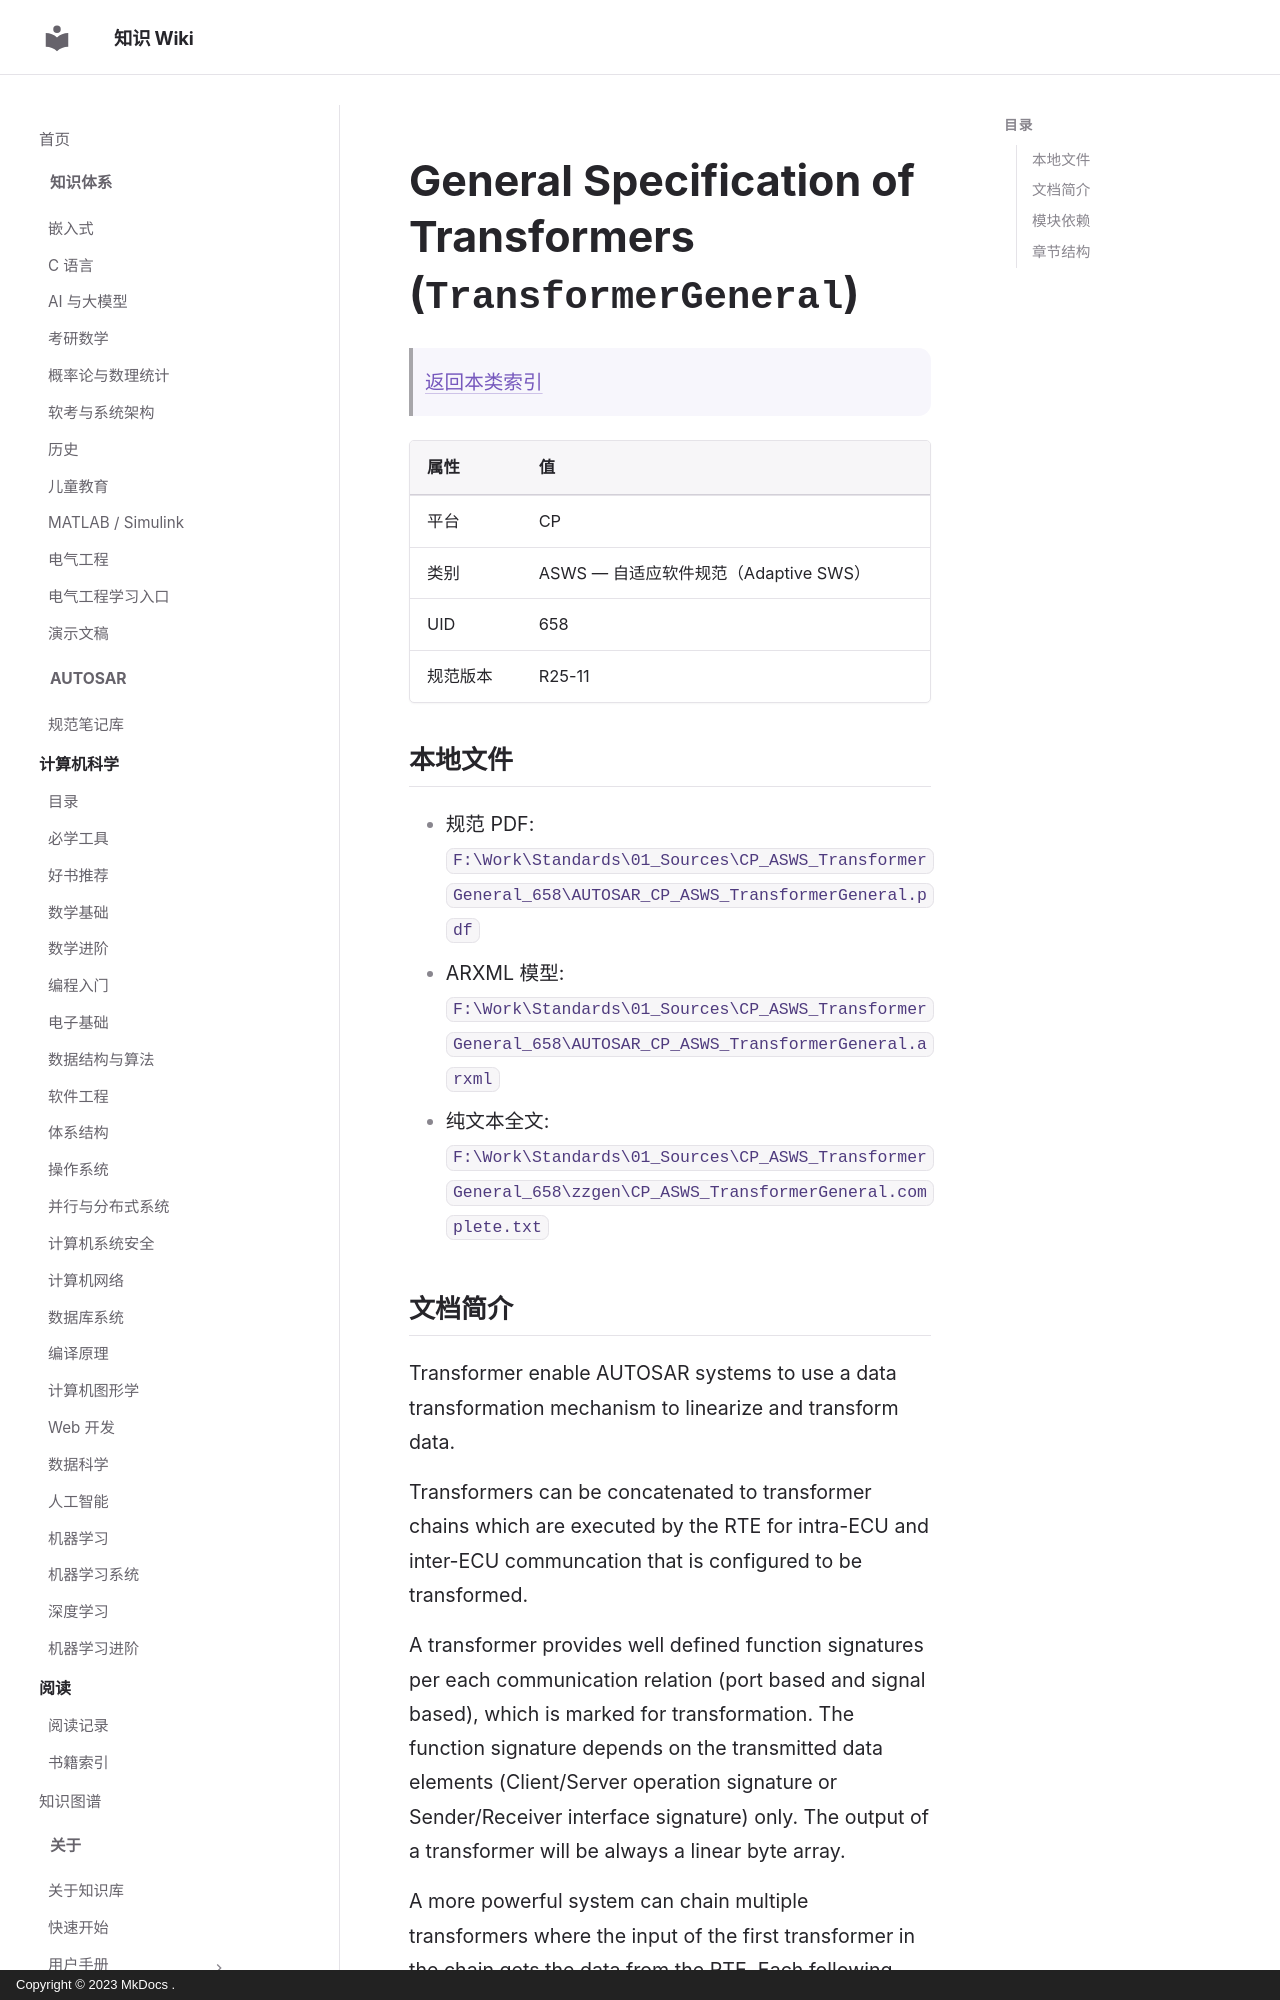

repository: ilikui/wiki · page: types/autosar/specs/CP/ASWS/TransformerGeneral/index.html · generator: mkdocs · copyright: Copyright © 2023 MkDocs .

# General Specification of Transformers (`TransformerGeneral`)

> [返回本类索引](index.md)

| 属性 | 值 |
|---|---|
| 平台 | CP |
| 类别 | ASWS — 自适应软件规范（Adaptive SWS） |
| UID | 658 |
| 规范版本 | R25-11 |

## 本地文件

- 规范 PDF: `F:\Work\Standards\01_Sources\CP_ASWS_TransformerGeneral_658\AUTOSAR_CP_ASWS_TransformerGeneral.pdf`
- ARXML 模型: `F:\Work\Standards\01_Sources\CP_ASWS_TransformerGeneral_658\AUTOSAR_CP_ASWS_TransformerGeneral.arxml`
- 纯文本全文: `F:\Work\Standards\01_Sources\CP_ASWS_TransformerGeneral_658\zzgen\CP_ASWS_TransformerGeneral.complete.txt`
